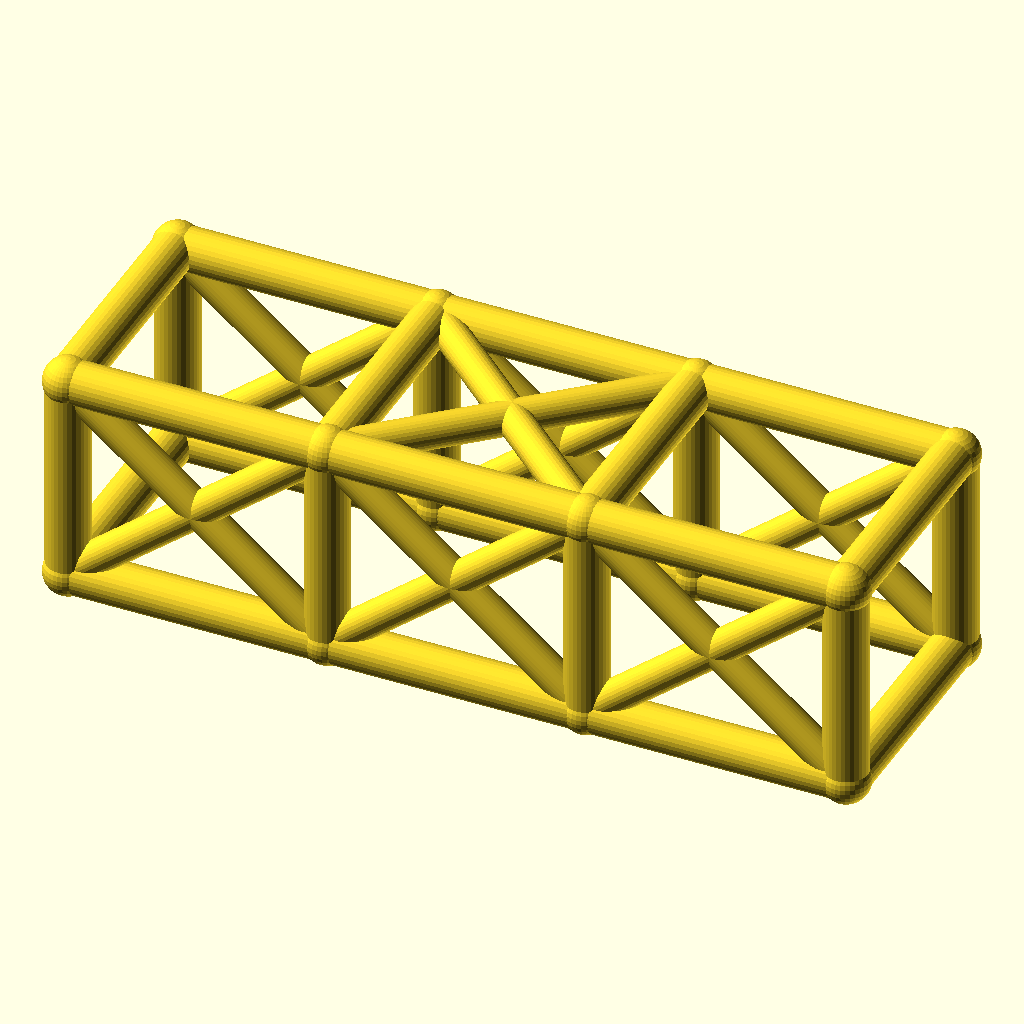
Cell 1: the model at its default parameters.
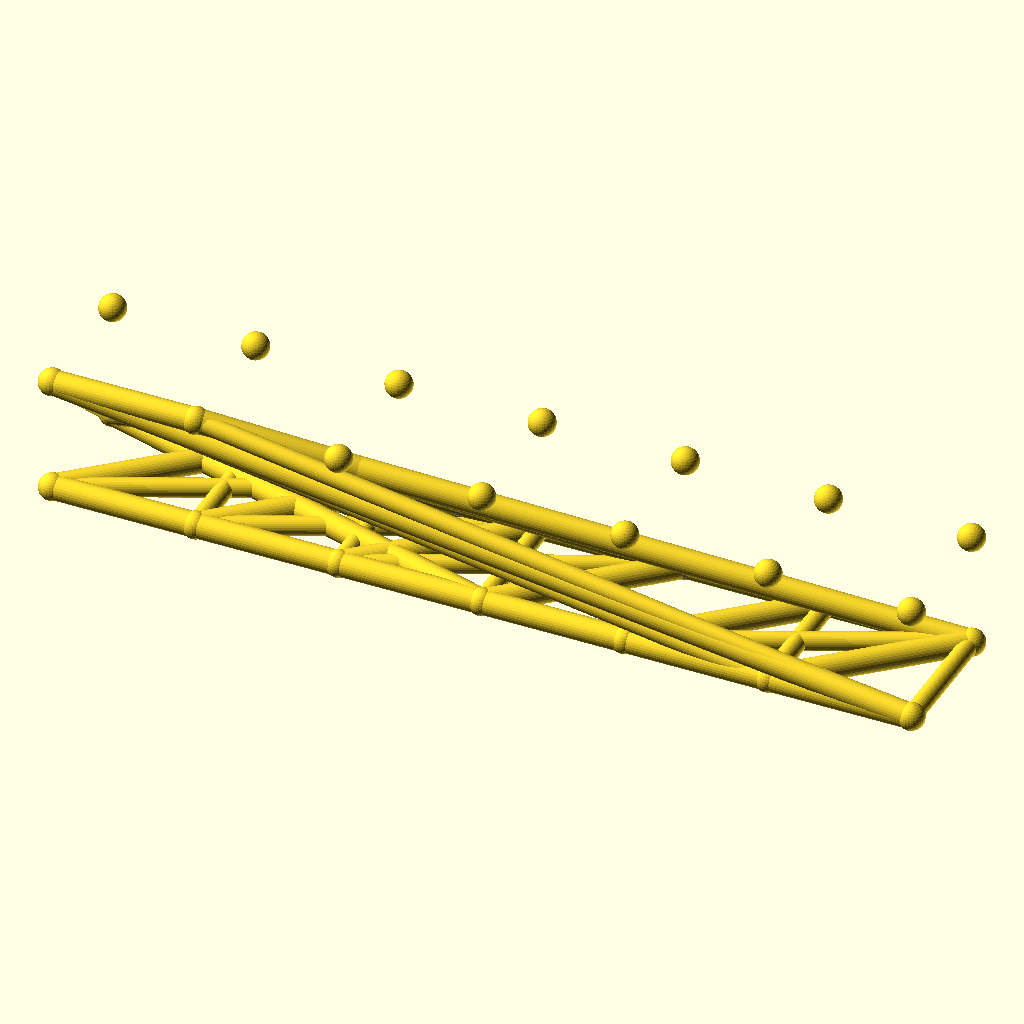
Cell 2: the same model with bays = 6.
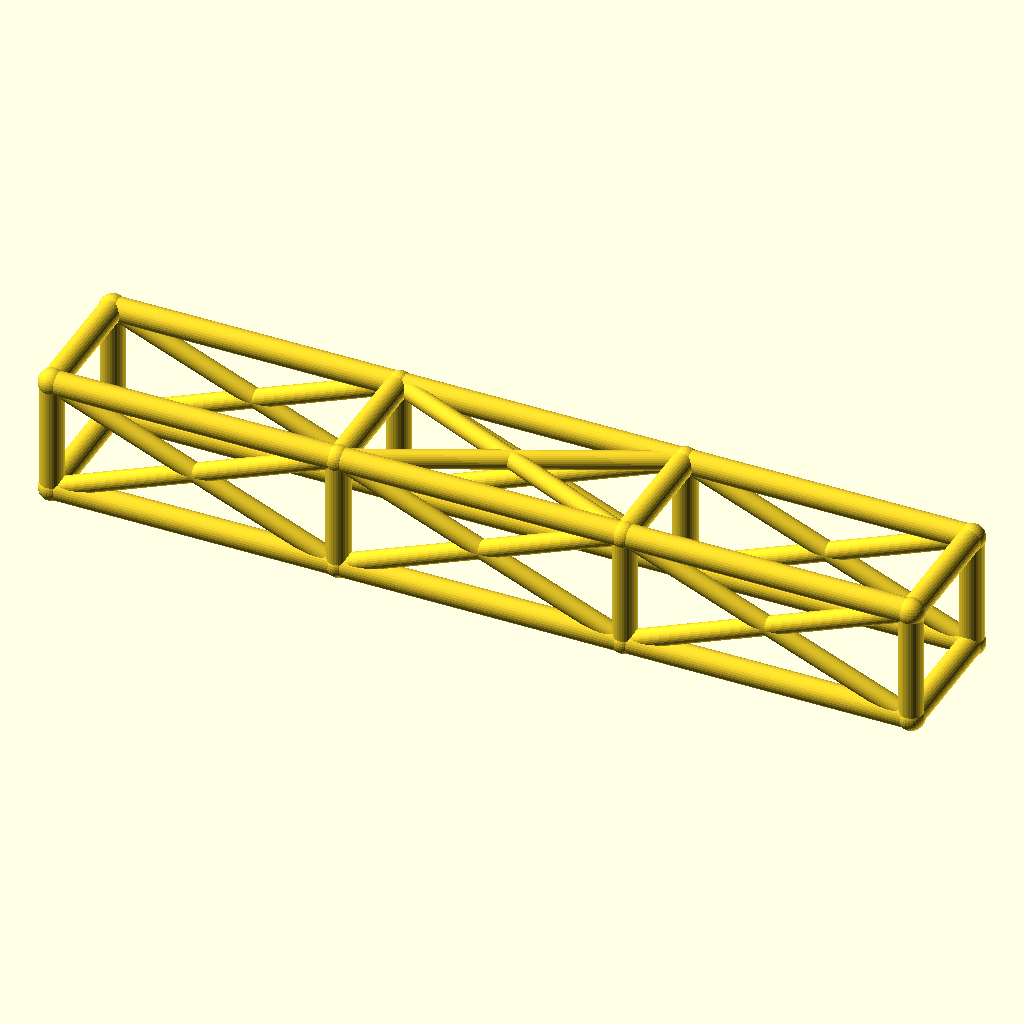
Cell 3: the same model with bay_l = 84.
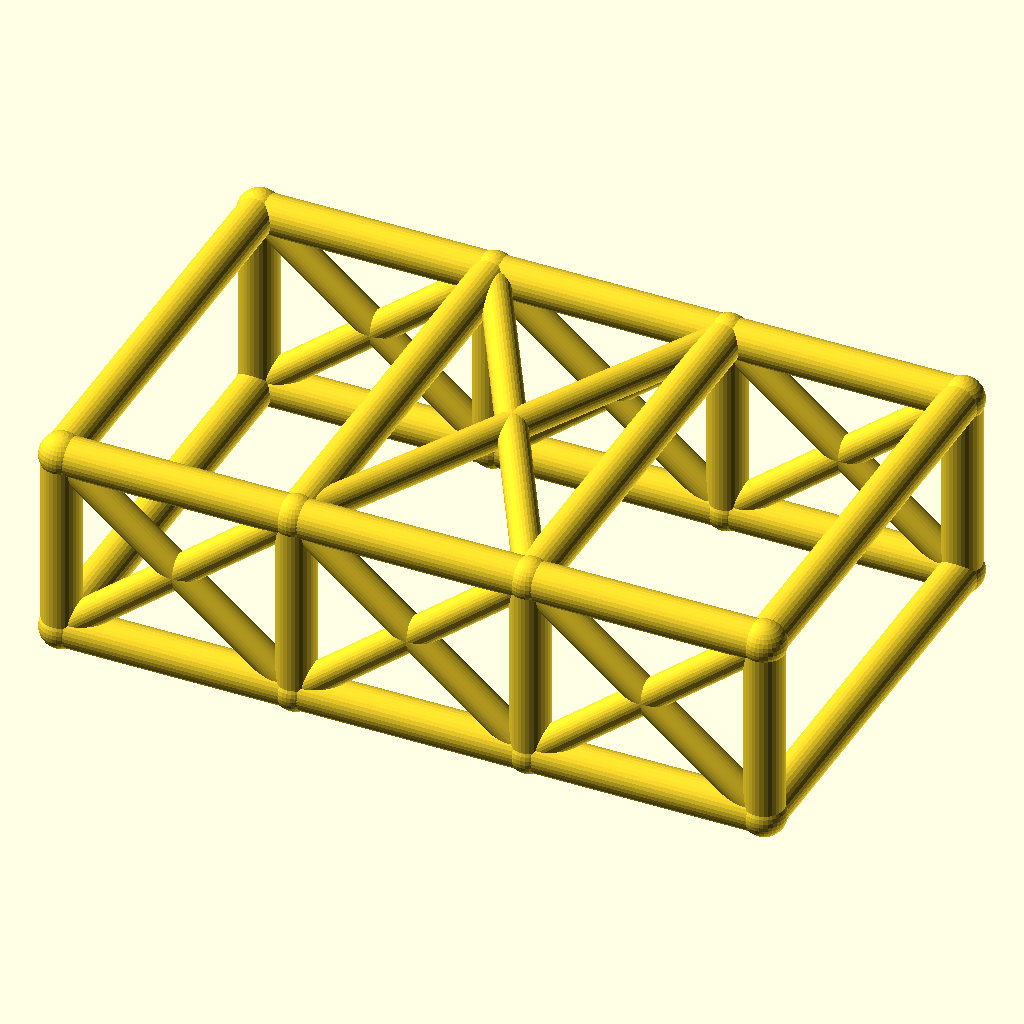
Cell 4: cage_w = 76 (everything else at default).
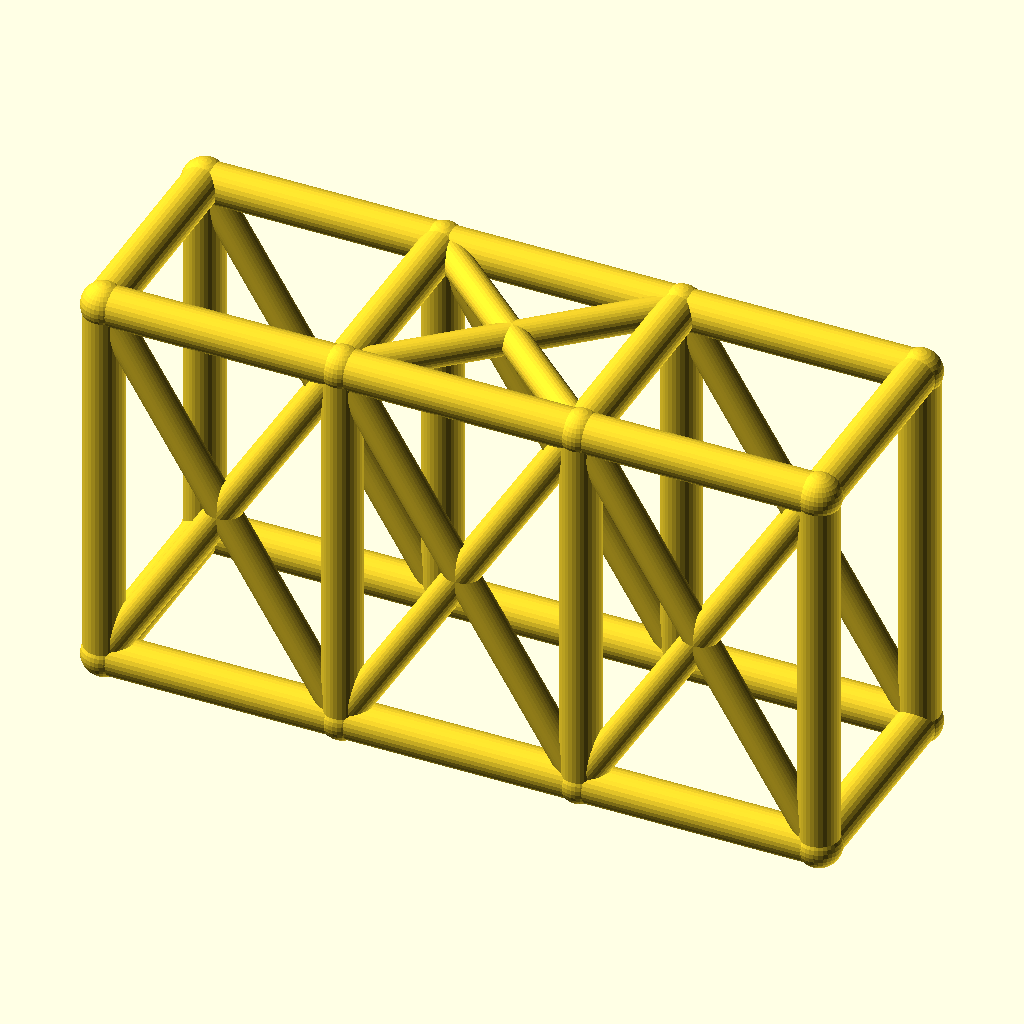
Cell 5: the same model with cage_h = 68.
The same orthographic view direction (rotation 55°, 0°, 25°; colour scheme Cornfield) for every cell, with the view re-fitted per cell, so scale and position can differ between cells.
OpenSCAD source file optional_data/data/wire2/rollcages/scene_0228.scad:
$fn = 32;

// ----------------------------------------------------------------------
// Roll cage: 3 bays x 2 sections, bays 42 mm, 38 x 34 mm section
// ----------------------------------------------------------------------

// --- parameters (mm) ---
bays = 3;                 // number of bays along X
sections = 2;             // levels of the cage
bay_l = 42;               // bay length, X
cage_w = 38;              // cage width, Y
cage_h = 34;              // cage height, Z
rail_r = 3.5;             // rail and hoop radius
diag_r = 2.7;             // diagonal brace radius
joint_r = 3.9;            // joint ball radius

bbox_x = bays * bay_l + 2 * joint_r;  // overall X, joints included
bbox_y = cage_w + 2 * joint_r;  // overall Y, joints included
bbox_z = cage_h + 2 * joint_r;  // overall Z, joints included
rail_d = 2 * rail_r;  // rail stock diameter
diag_d = 2 * diag_r;  // diagonal stock diameter
joint_d = 2 * joint_r;  // joint ball diameter
cage_l = bays * bay_l;  // overall cage length
nodes = [for (lvl = [0, 1], side = [0, 1], st = [0 : bays]) [st * bay_l, side * cage_w, lvl * cage_h]];

module member(a, b, r) {
  /* round stock from joint a to joint b, ends buried in the joint balls */
  d = b - a;
  length = norm(d);
  translate(a) rotate([0, acos(d[2] / length), atan2(d[1], d[0])])
    cylinder(h = length, r = r);
}

module joint(p, r) {
  /* ball at the joint centre, fatter than every member meeting there */
  translate(p) sphere(r = r);
}

/* members - each call is one graph edge */
member(nodes[0], nodes[1], rail_r);
member(nodes[1], nodes[2], rail_r);
member(nodes[2], nodes[3], rail_r);
member(nodes[4], nodes[5], rail_r);
member(nodes[5], nodes[6], rail_r);
member(nodes[6], nodes[7], rail_r);
member(nodes[8], nodes[9], rail_r);
member(nodes[9], nodes[10], rail_r);
member(nodes[10], nodes[11], rail_r);
member(nodes[12], nodes[13], rail_r);
member(nodes[13], nodes[14], rail_r);
member(nodes[14], nodes[15], rail_r);
member(nodes[0], nodes[8], rail_r);
member(nodes[1], nodes[9], rail_r);
member(nodes[2], nodes[10], rail_r);
member(nodes[3], nodes[11], rail_r);
member(nodes[4], nodes[12], rail_r);
member(nodes[5], nodes[13], rail_r);
member(nodes[6], nodes[14], rail_r);
member(nodes[7], nodes[15], rail_r);
member(nodes[8], nodes[12], rail_r);
member(nodes[9], nodes[13], rail_r);
member(nodes[10], nodes[14], rail_r);
member(nodes[11], nodes[15], rail_r);
member(nodes[0], nodes[4], rail_r);
member(nodes[3], nodes[7], rail_r);
member(nodes[0], nodes[9], diag_r);
member(nodes[8], nodes[1], diag_r);
member(nodes[1], nodes[10], diag_r);
member(nodes[9], nodes[2], diag_r);
member(nodes[2], nodes[11], diag_r);
member(nodes[10], nodes[3], diag_r);
member(nodes[4], nodes[13], diag_r);
member(nodes[12], nodes[5], diag_r);
member(nodes[5], nodes[14], diag_r);
member(nodes[13], nodes[6], diag_r);
member(nodes[6], nodes[15], diag_r);
member(nodes[14], nodes[7], diag_r);
member(nodes[9], nodes[14], diag_r);
member(nodes[13], nodes[10], diag_r);

/* joint balls */
for (p = nodes) joint(p, joint_r);
Parameter table extracted from the source (name, type, default, range or options):
bays: number, default 3
sections: number, default 2
bay_l: number, default 42
cage_w: number, default 38
cage_h: number, default 34
rail_r: number, default 3.5
diag_r: number, default 2.7
joint_r: number, default 3.9
